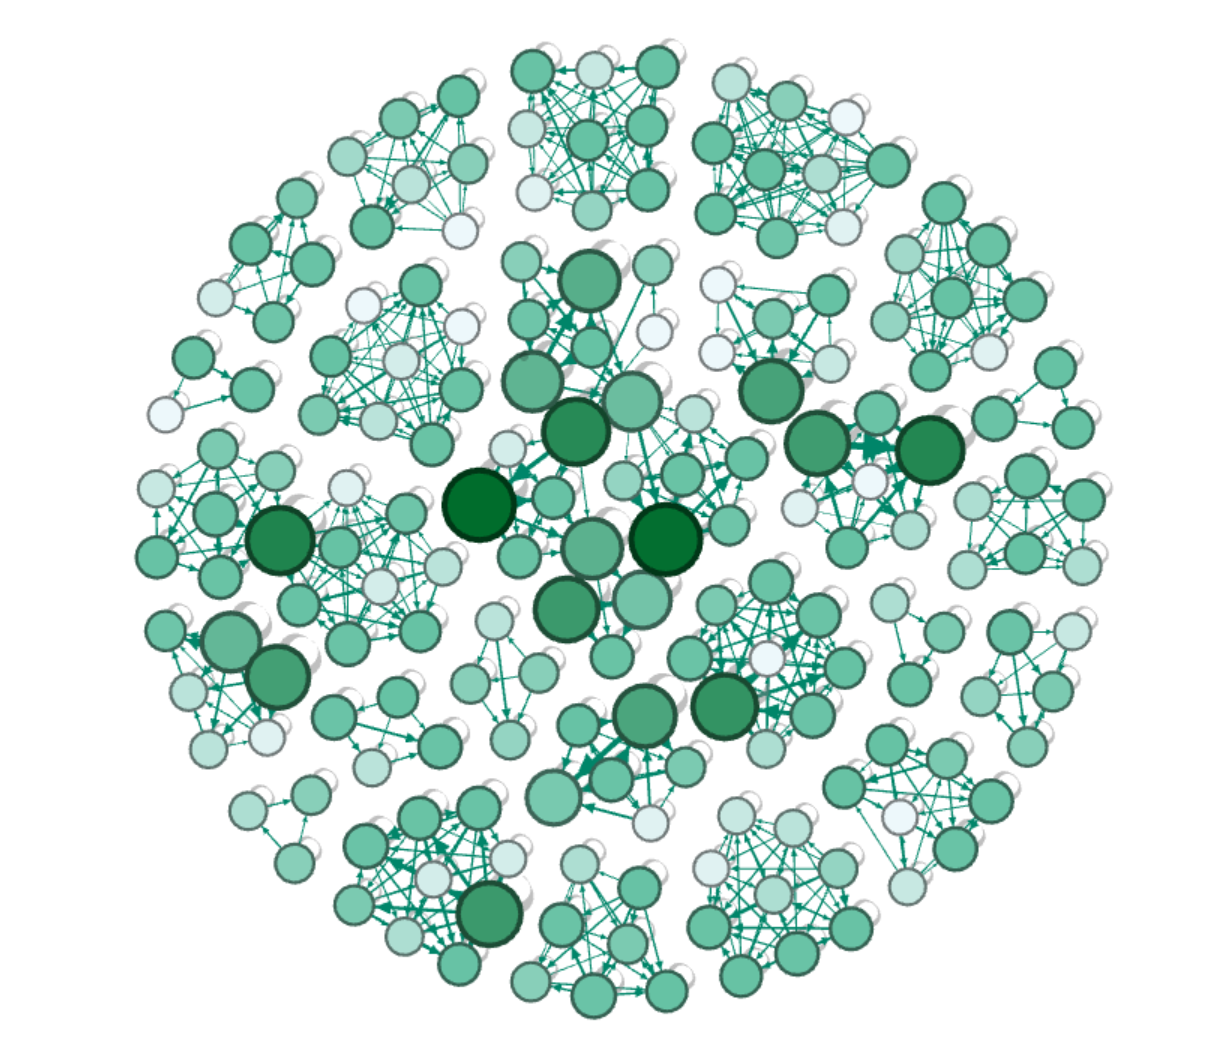

The table this chart was drawn from, first rows:
8322, 187
187, 252
252, 462
462, 497
497, 627
627, 663
663, 976
976, 1217
1217, 1569
1569, 1835
1835, 1921
1921, 1989
1989, 2045
2045, 2065
2065, 2412
2412, 2531
2531, 2750
2750, 3706
3706, 3830
3830, 3953
3953, 4394
4394, 4557
4557, 4793
4793, 4829
4829, 5079
5079, 5753
5753, 5860
5860, 5882
5882, 5913
5913, 6050
6050, 6274
6274, 6512
6512, 6572
6572, 7379
7379, 7683
7683, 7869
7869, 8139
8139, 8271
8271, 8507
8507, 8523
8523, 8551
8551, 9082
9082, 9298
9298, 9528
9528, 9598
9598, 9794
9794, 8322
2083, 102
102, 224
224, 253
253, 458
458, 957
957, 1106
1106, 1290
1290, 1367
1367, 1681
1681, 2610
2610, 2874
2874, 3011
3011, 3092
3092, 3218
... 29,939 more rows
